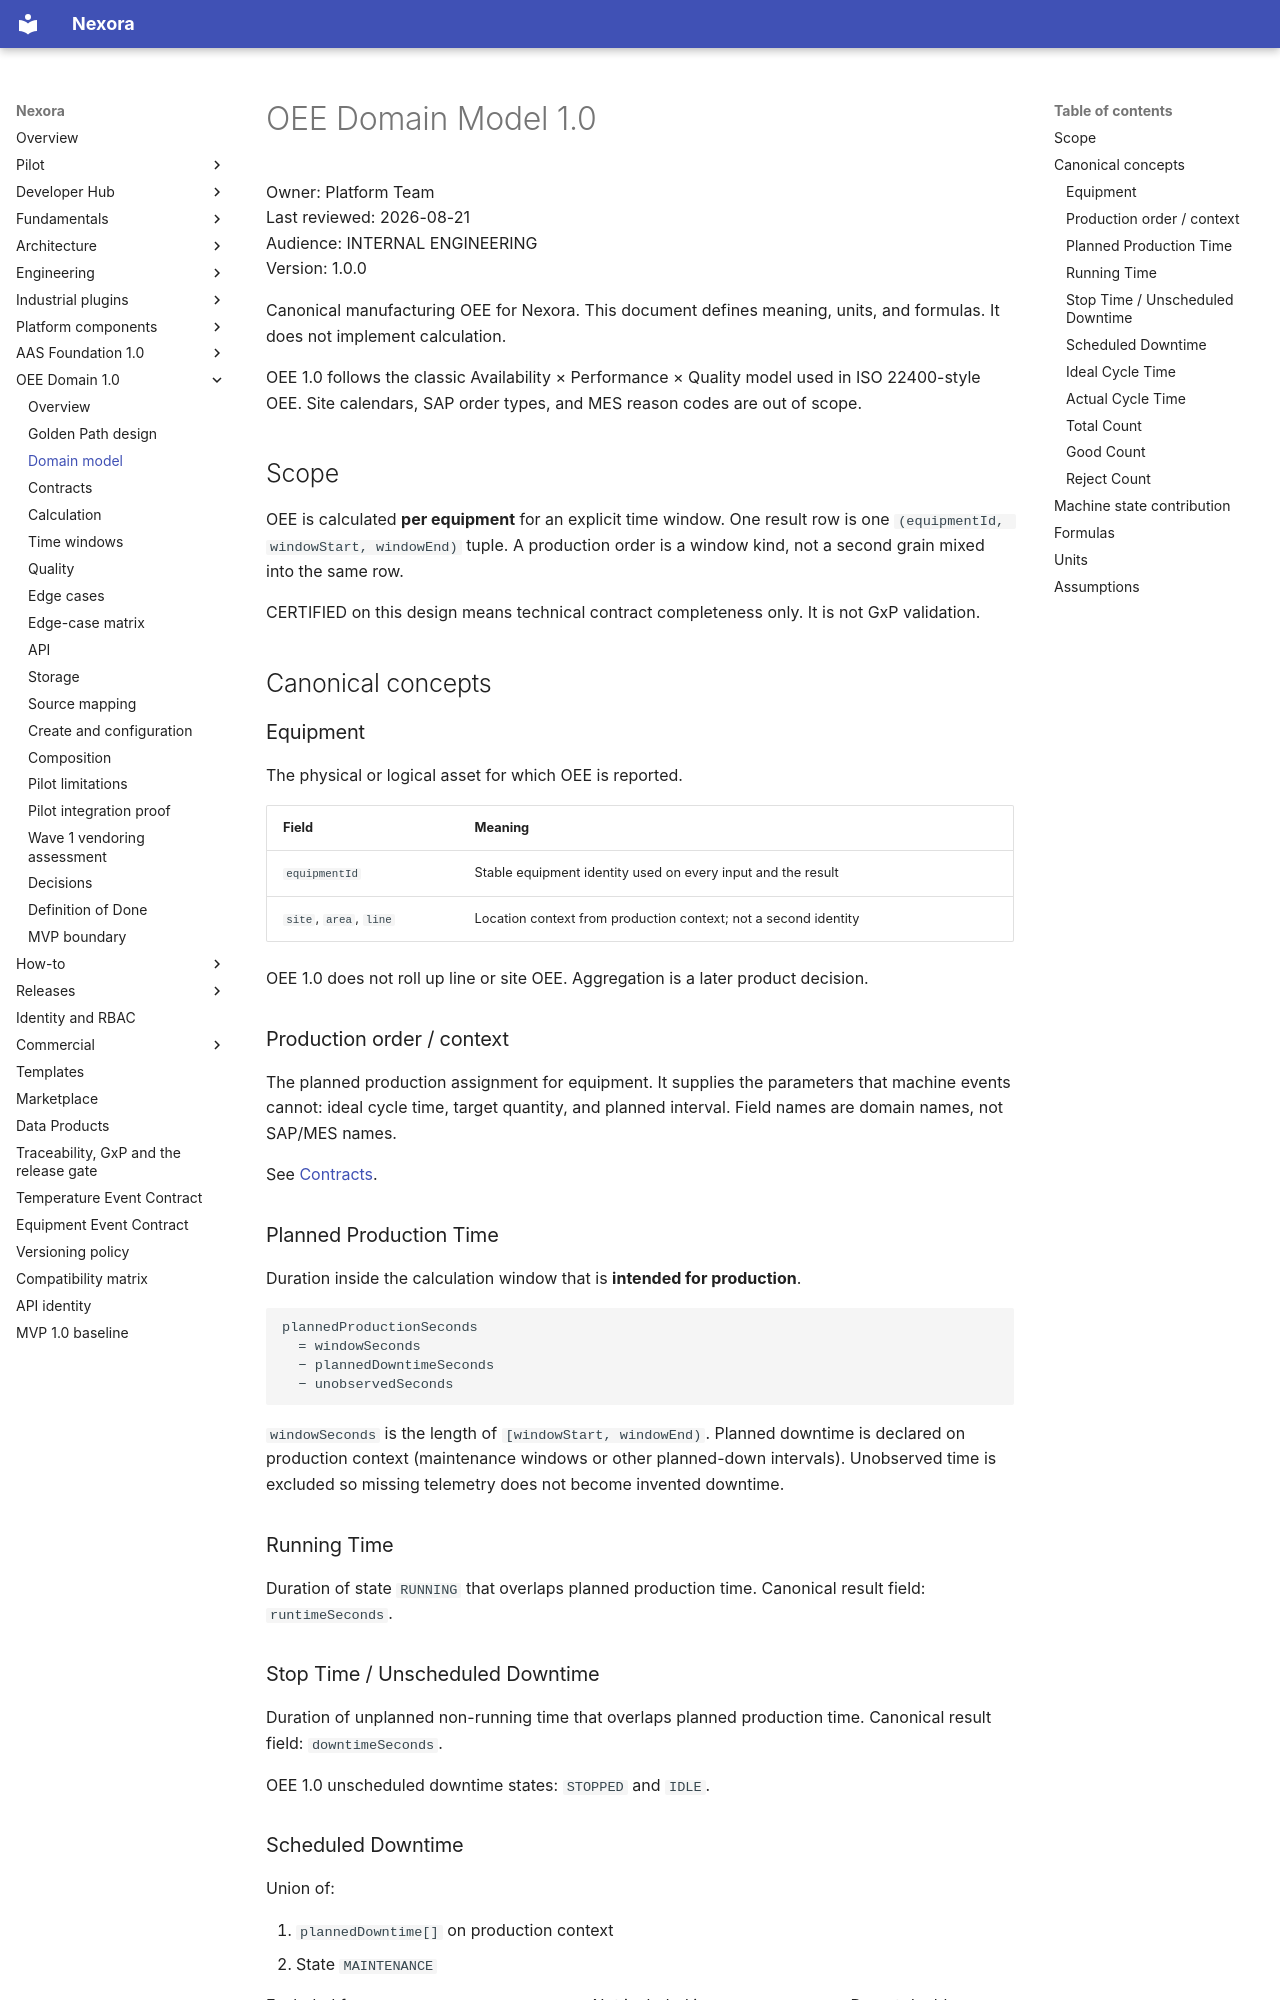

repository: pharma-data-factory/data-product-platform · page: oee/domain-model/index.html · generator: mkdocs

# OEE Domain Model 1.0

Owner: Platform Team  
Last reviewed: 2026-08-21  
Audience: INTERNAL ENGINEERING  
Version: 1.0.0

Canonical manufacturing OEE for Nexora. This document
defines meaning, units, and formulas. It does not implement calculation.

OEE 1.0 follows the classic Availability × Performance × Quality model
used in ISO 22400-style OEE. Site calendars, SAP order types, and MES
reason codes are out of scope.

## Scope

OEE is calculated **per equipment** for an explicit time window.
One result row is one `(equipmentId, windowStart, windowEnd)` tuple.
A production order is a window kind, not a second grain mixed into the
same row.

CERTIFIED on this design means technical contract completeness only.
It is not GxP validation.

## Canonical concepts

### Equipment

The physical or logical asset for which OEE is reported.

| Field | Meaning |
| --- | --- |
| `equipmentId` | Stable equipment identity used on every input and the result |
| `site`, `area`, `line` | Location context from production context; not a second identity |

OEE 1.0 does not roll up line or site OEE. Aggregation is a later product
decision.

### Production order / context

The planned production assignment for equipment. It supplies the
parameters that machine events cannot: ideal cycle time, target quantity,
and planned interval. Field names are domain names, not SAP/MES names.

See [Contracts](contracts.md#production-context-100).

### Planned Production Time

Duration inside the calculation window that is **intended for production**.

```text
plannedProductionSeconds
  = windowSeconds
  − plannedDowntimeSeconds
  − unobservedSeconds
```

`windowSeconds` is the length of `[windowStart, windowEnd)`.
Planned downtime is declared on production context (maintenance windows
or other planned-down intervals). Unobserved time is excluded so missing
telemetry does not become invented downtime.

### Running Time

Duration of state `RUNNING` that overlaps planned production time.
Canonical result field: `runtimeSeconds`.

### Stop Time / Unscheduled Downtime

Duration of unplanned non-running time that overlaps planned production
time. Canonical result field: `downtimeSeconds`.

OEE 1.0 unscheduled downtime states: `STOPPED` and `IDLE`.

### Scheduled Downtime

Union of:

1. `plannedDowntime[]` on production context
2. State `MAINTENANCE`

Excluded from `plannedProductionSeconds`. Not included in
`downtimeSeconds`. Do not double-subtract overlapping intervals.
